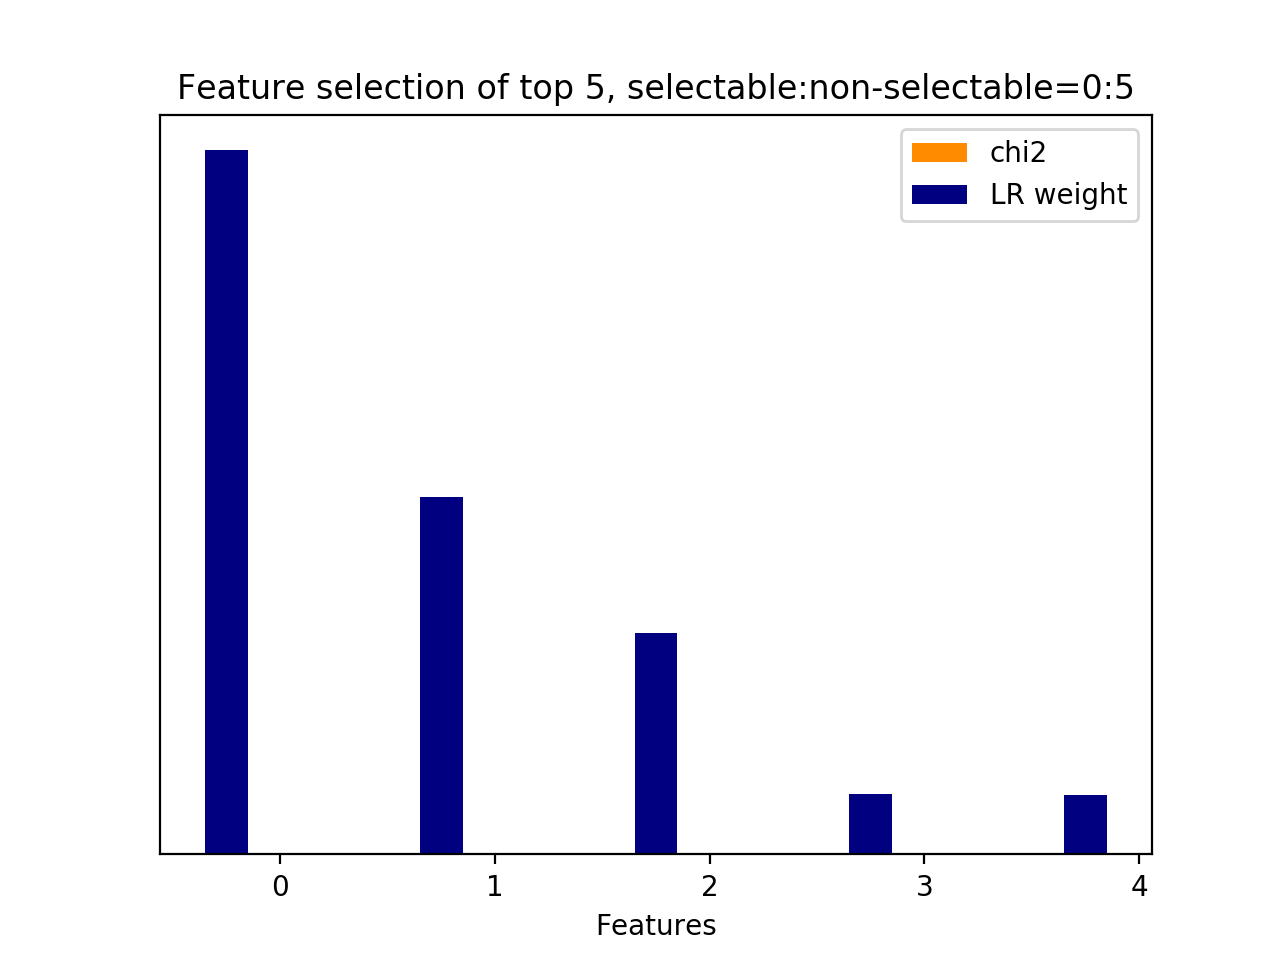

The table this chart was drawn from, first rows:
id, name, prefix, chi2, chi2_rank, clf_weight, clf_weight_rank
0, 11.1, b'11.1-skipthought_feature.current_user_…, 0.0000, 4, 1, 0
3, 11.1, b'11.1-skipthought_feature.current_user_…, 0.0000, 1, 0.5081, 1
4, 11.2.1, b'11.2.1-skipthought_similarity.next_use…, 0.0000, 0, 0.3151, 2
1, 11.1, b'11.1-skipthought_feature.current_user_…, 0.0000, 3, 0.0862, 3
2, 11.1, b'11.1-skipthought_feature.current_user_…, 0.0000, 2, 0.0839, 4
